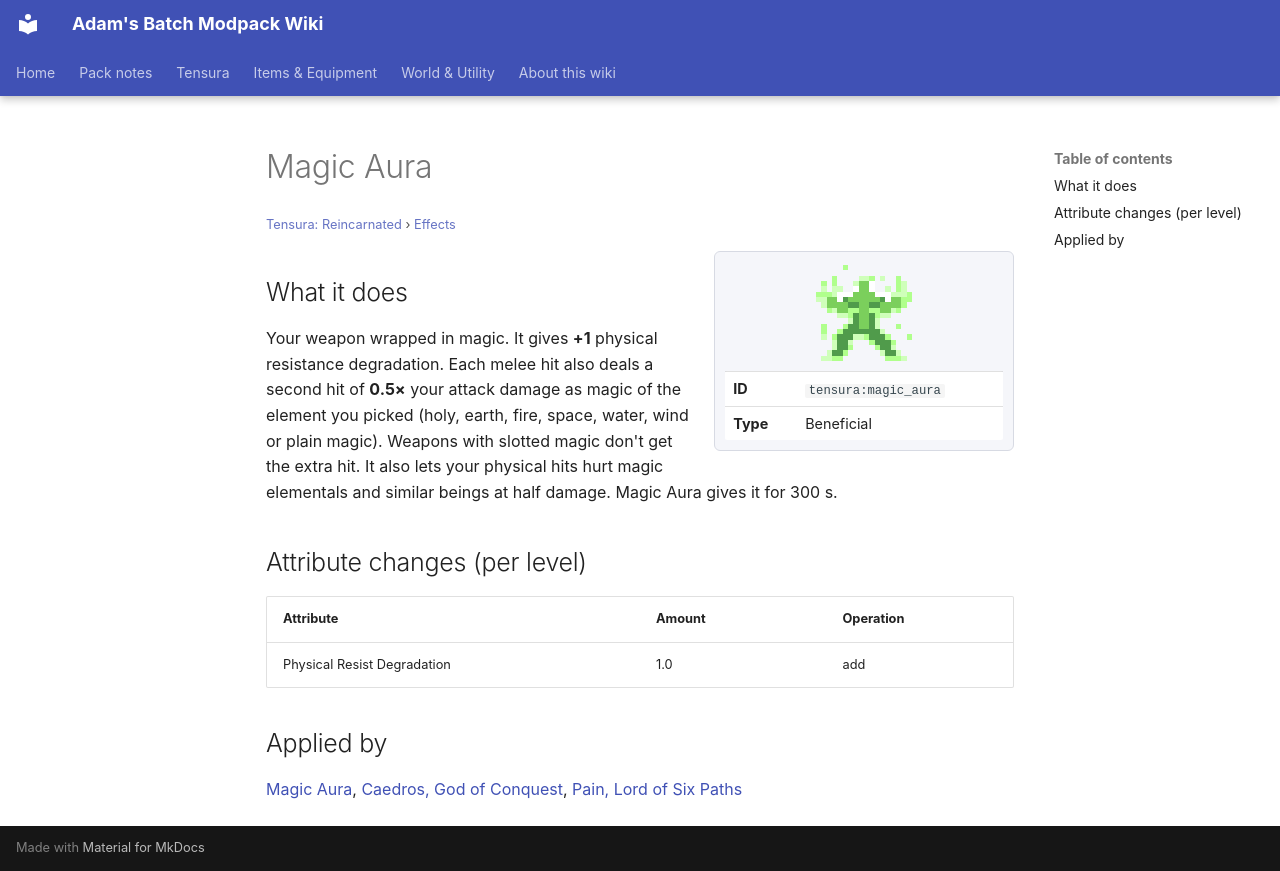

repository: Proteus-Nell/Adams-Batch-MC-Modpack-Wiki · page: tensura-reincarnated/effects/magic-aura/index.html · generator: mkdocs

# Magic Aura

<small>[Tensura: Reincarnated](../index.md) &rsaquo; [Effects](index.md)</small>

<div class="infobox" markdown>

![Magic Aura](../../assets/icons/tensura/effect/magic_aura.png)

| | |
|---|---|
| **ID** | `tensura:magic_aura` |
| **Type** | Beneficial |

</div>

## What it does

Your weapon wrapped in magic. It gives **+1** physical resistance degradation. Each melee hit also deals a second hit of **0.5×** your attack damage as magic of the element you picked (holy, earth, fire, space, water, wind or plain magic). Weapons with slotted magic don't get the extra hit. It also lets your physical hits hurt magic elementals and similar beings at half damage. Magic Aura gives it for 300 s.

## Attribute changes (per level)

| Attribute | Amount | Operation |
|---|---|---|
| Physical Resist Degradation | 1.0 | add |

## Applied by

[Magic Aura](../abilities/extra-skills/magic-aura.md), [Caedros, God of Conquest](../../tensura-more-skills/abilities/ultimate-skills/caedros-god-of-conquest.md), [Pain, Lord of Six Paths](../../tensura-more-skills/abilities/ultimate-skills/pain-lord-of-six-paths.md)
